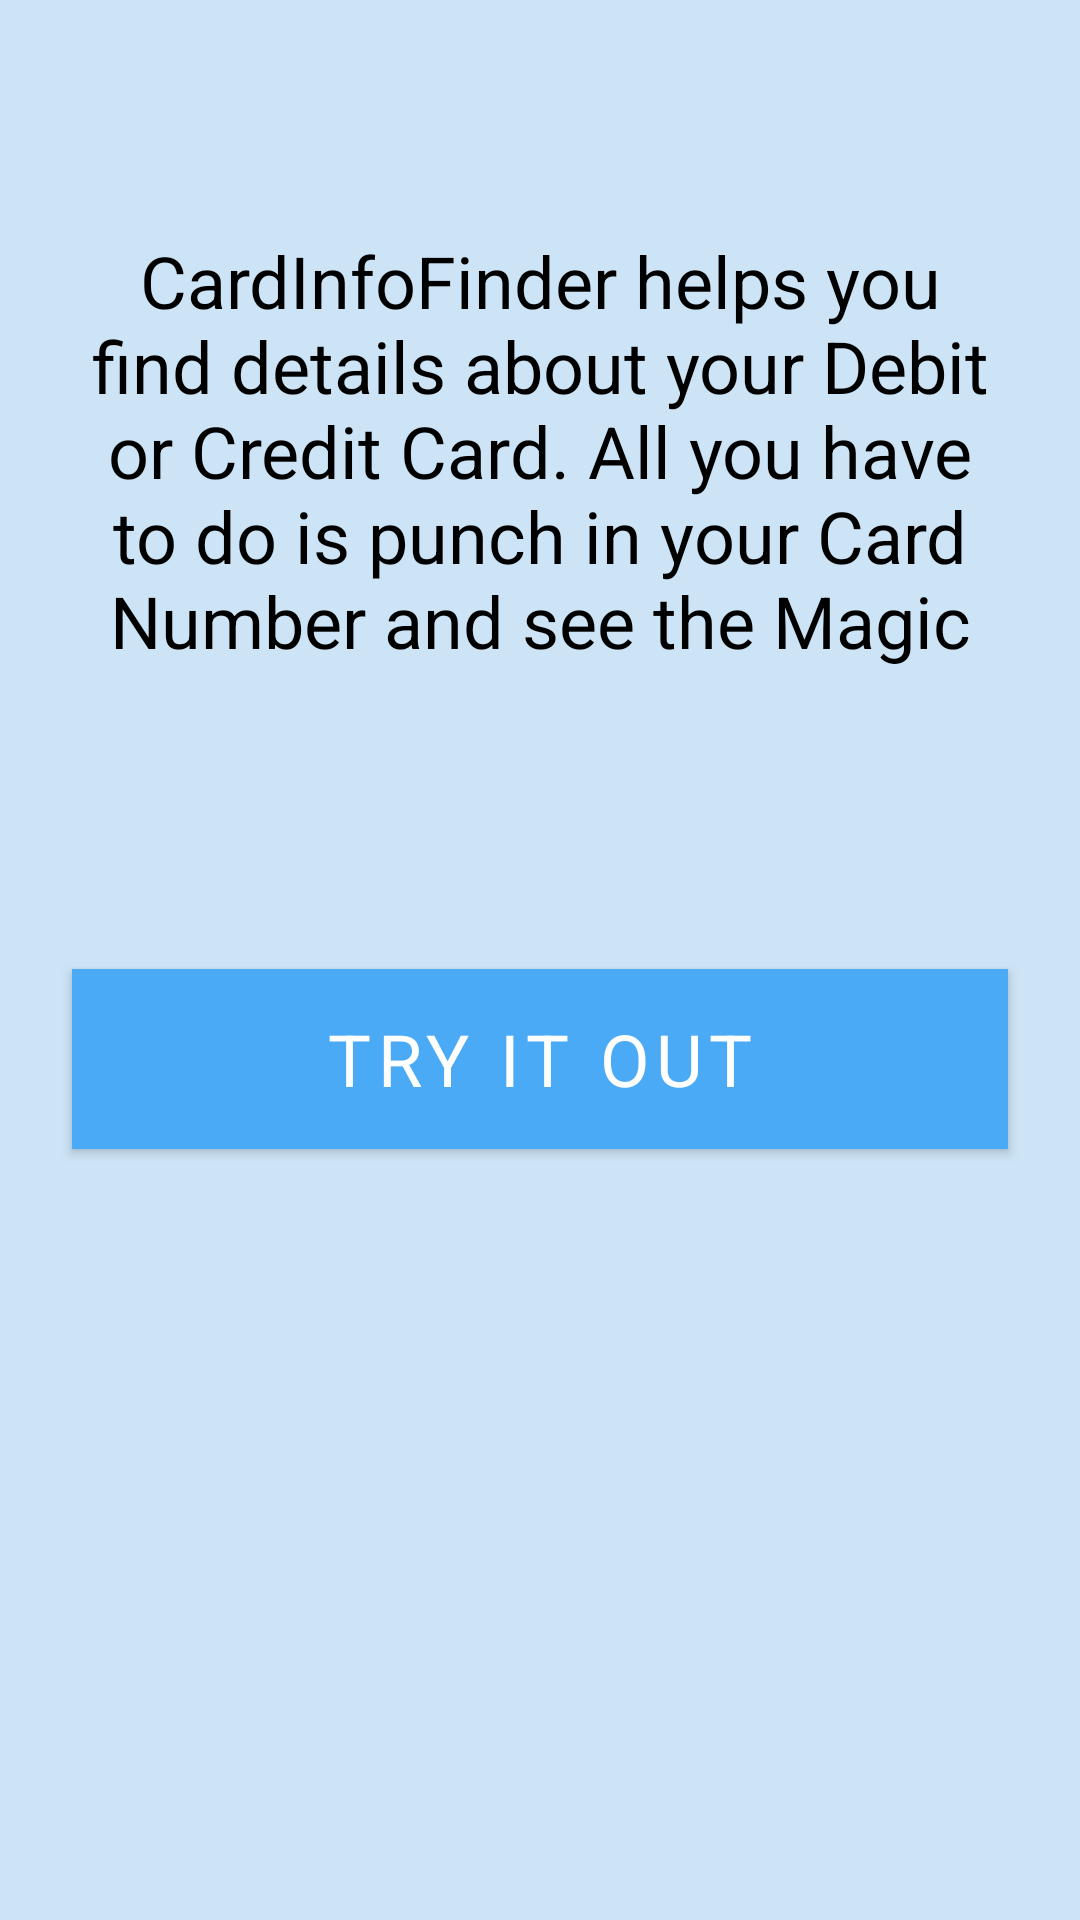

Layout XML and referenced resources for this Android screen:
<!-- AndroidManifest.xml: application theme AppTheme -->
<!-- res/layout/fragment_home.xml -->
<?xml version="1.0" encoding="utf-8"?>
<ScrollView
    xmlns:android="http://schemas.android.com/apk/res/android"
    xmlns:app="http://schemas.android.com/apk/res-auto"
    xmlns:tools="http://schemas.android.com/tools"
    android:layout_width="match_parent"
    android:layout_height="match_parent"
    android:background="@color/appBackground"
    tools:context=".ui.HomeFragment">

<androidx.constraintlayout.widget.ConstraintLayout
    android:layout_width="match_parent"
    android:layout_height="wrap_content">

    <androidx.constraintlayout.widget.Guideline
        android:id="@+id/guideline1"
        android:layout_width="wrap_content"
        android:layout_height="wrap_content"
        android:orientation="vertical"
        app:layout_constraintGuide_begin="24dp" />

    <androidx.constraintlayout.widget.Guideline
        android:id="@+id/guideline2"
        android:layout_width="wrap_content"
        android:layout_height="wrap_content"
        android:orientation="vertical"
        app:layout_constraintGuide_end="24dp" />

    <androidx.constraintlayout.widget.Guideline
        android:id="@+id/guideline3"
        android:layout_width="wrap_content"
        android:layout_height="wrap_content"
        android:orientation="horizontal"
        app:layout_constraintGuide_begin="24dp" />

    <androidx.constraintlayout.widget.Guideline
        android:id="@+id/guideline4"
        android:layout_width="wrap_content"
        android:layout_height="wrap_content"
        android:orientation="horizontal"
        app:layout_constraintGuide_end="24dp" />

    <TextView
        android:id="@+id/tv_welcome_text"
        android:layout_width="0dp"
        android:layout_height="wrap_content"
        android:text="@string/entry_info"
        android:textColor="@color/colorTextBlack"
        android:textSize="24sp"
        android:gravity="center"
        app:layout_constraintBottom_toBottomOf="@id/guideline4"
        app:layout_constraintLeft_toLeftOf="@id/guideline1"
        app:layout_constraintRight_toRightOf="@id/guideline2"
        app:layout_constraintTop_toTopOf="@id/guideline3"
        app:layout_constraintVertical_bias="0.25" />

    <com.google.android.material.button.MaterialButton
        android:id="@+id/bt_start"
        android:layout_width="0dp"
        android:layout_height="60dp"
        android:layout_marginTop="100dp"
        android:background="@color/colorPrimary"
        android:text="@string/try_it_out"
        android:textColor="@color/colorTextWhite"
        android:textSize="24sp"
        app:cornerRadius="16dp"
        app:layout_constraintBottom_toBottomOf="@id/guideline4"
        app:layout_constraintEnd_toEndOf="@id/tv_welcome_text"
        app:layout_constraintStart_toStartOf="@id/tv_welcome_text"
        app:layout_constraintTop_toBottomOf="@id/tv_welcome_text" />

</androidx.constraintlayout.widget.ConstraintLayout>
</ScrollView>
<!-- resources referenced by this layout -->
<resources>
  <color name="appBackground">#CCE4F6</color>
  <color name="colorPrimary">#4BAAF6</color>
  <color name="colorTextBlack">#000000</color>
  <color name="colorTextWhite">#FFFFFF</color>
  <string name="entry_info">CardInfoFinder helps you find details about your Debit or Credit Card. All you have to do is punch in your Card Number and see the Magic</string>
  <string name="try_it_out">Try it out</string>
  <style name="AppTheme" parent="Theme.MaterialComponents.Light.DarkActionBar">
          
          <item name="colorPrimary">@color/colorPrimary</item>
          <item name="colorPrimaryDark">@color/colorPrimaryDark</item>
          <item name="colorAccent">@color/colorAccent</item>
          <item name="fontFamily">@font/magra</item>
      </style>
  <color name="colorPrimaryDark">#2A79B8</color>
  <color name="colorAccent">#4BAAF6</color>
</resources>
